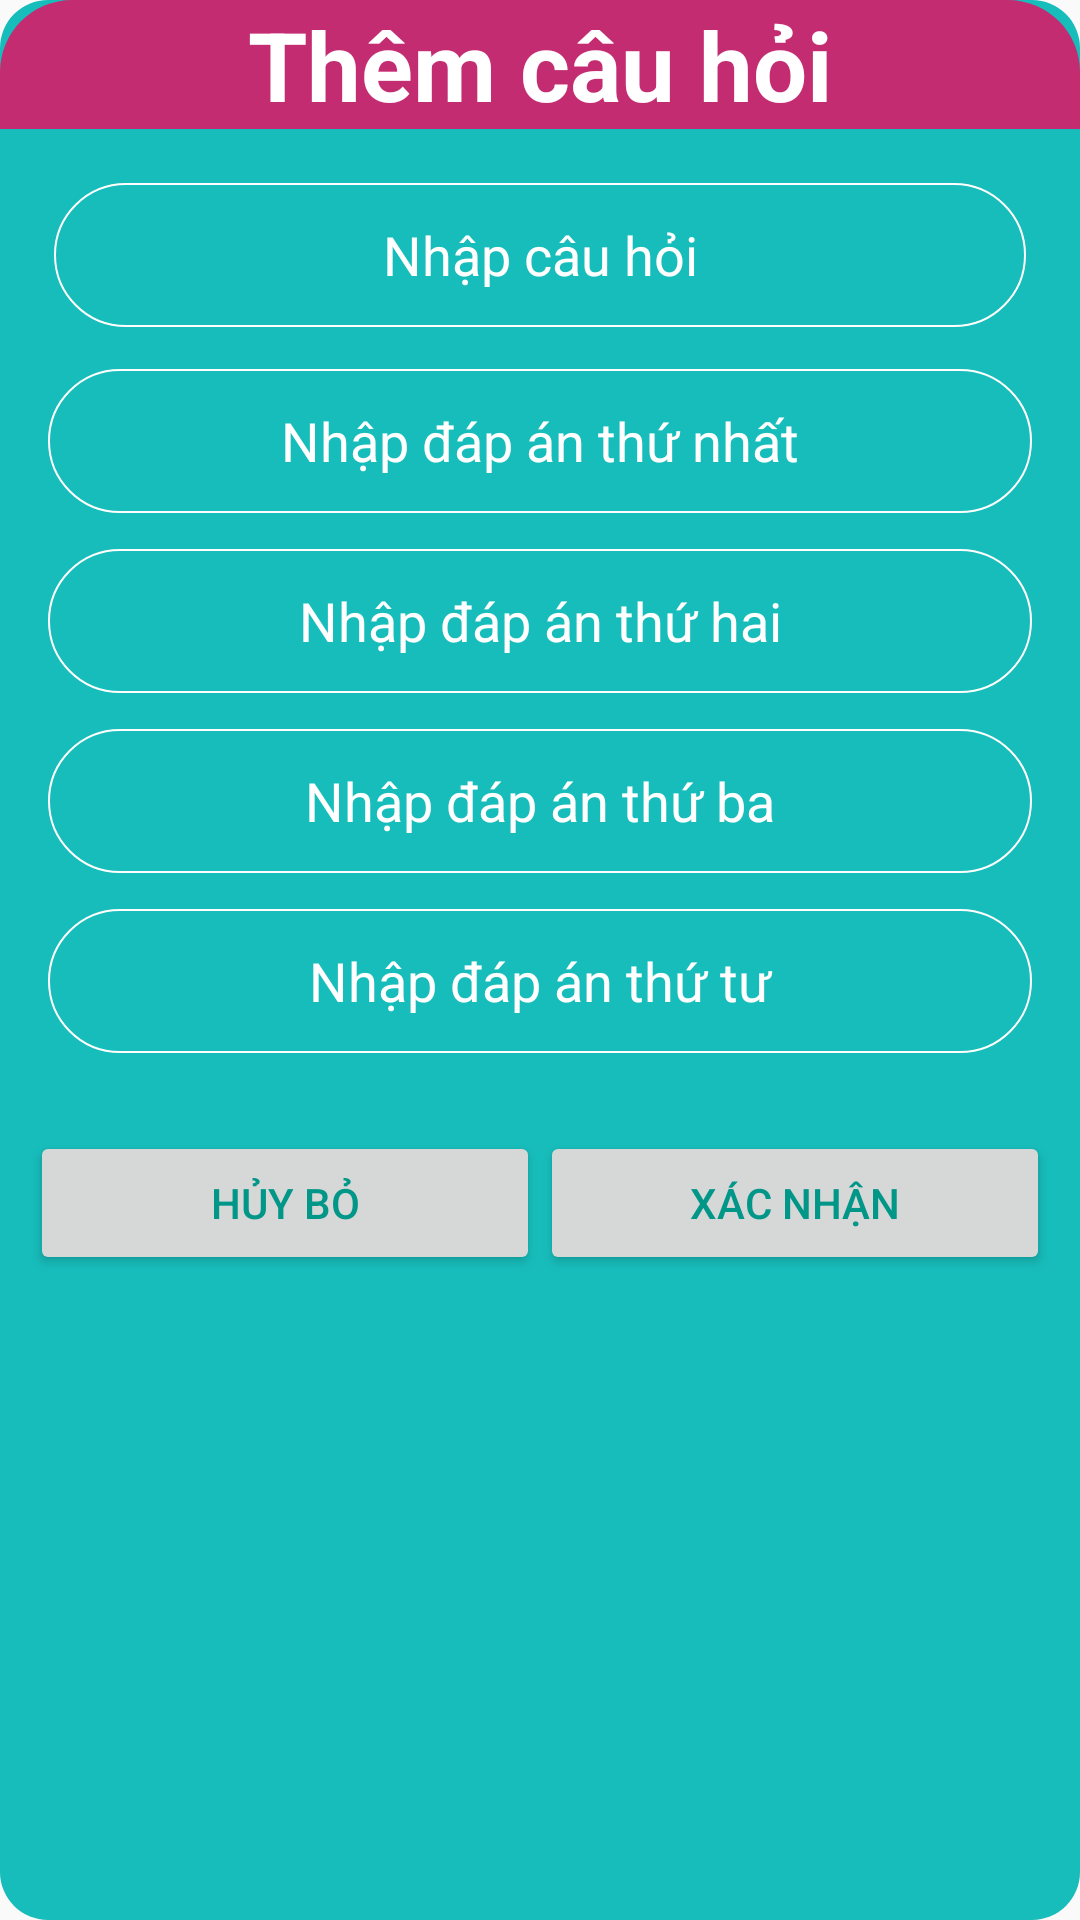

The Android layout XML behind this screen, and the referenced resources:
<!-- AndroidManifest.xml: application theme Theme.AppCompat.DayNight.NoActionBar -->
<!-- res/layout/add_question_layout.xml -->
<?xml version="1.0" encoding="utf-8"?>
<LinearLayout xmlns:android="http://schemas.android.com/apk/res/android"
    android:layout_width="match_parent"
    android:layout_height="wrap_content"
    android:background="@drawable/bg_white_corner_16"
    android:layout_margin="16dp"
    android:orientation="vertical">

    <TextView
        android:layout_width="match_parent"
        android:layout_height="wrap_content"
        android:text="Thêm câu hỏi"
        android:textSize="32sp"
        android:background="@drawable/bg_white_16_topleft_topright"
        android:gravity="center"
        android:textStyle="bold"
        android:textColor="#ffff"
        ></TextView>
    <ScrollView
        android:layout_height="wrap_content"
        android:layout_width="match_parent">
        <LinearLayout
            android:layout_width="match_parent"
            android:layout_height="wrap_content"
            android:orientation="vertical"
            android:padding="10dp">
            <EditText
                android:id="@+id/txt_nameQuestion"
                android:layout_width="match_parent"
                android:layout_height="wrap_content"
                android:hint="Nhập câu hỏi"
                android:layout_margin="8dp"

                android:minHeight="48dp"
                android:minWidth="32dp"
                android:gravity="center"
                android:textColor="#ffff"
                android:textColorHint="#ffff"
                android:background="@drawable/bg_white_corner_border_16"></EditText>
            <EditText
                android:id="@+id/txt_anwser1"
                android:layout_width="match_parent"
                android:layout_height="wrap_content"
                android:hint="Nhập đáp án thứ nhất"
                android:layout_margin="6dp"
                android:minHeight="48dp"
                android:minWidth="32dp"
                android:gravity="center"
                android:textColor="#ffff"
                android:textColorHint="#ffff"
                android:background="@drawable/bg_white_corner_border_16"></EditText>
            <EditText
                android:id="@+id/txt_anwser2"
                android:layout_width="match_parent"
                android:layout_height="wrap_content"
                android:hint="Nhập đáp án thứ hai"
                android:layout_margin="6dp"
                android:minHeight="48dp"
                android:minWidth="32dp"
                android:gravity="center"
                android:textColor="#ffff"
                android:textColorHint="#ffff"
                android:background="@drawable/bg_white_corner_border_16"></EditText>
            <EditText
                android:id="@+id/txt_anwser3"
                android:layout_width="match_parent"
                android:layout_height="wrap_content"
                android:hint="Nhập đáp án thứ ba"
                android:layout_margin="6dp"
                android:minHeight="48dp"
                android:minWidth="32dp"
                android:gravity="center"
                android:textColor="#ffff"
                android:textColorHint="#ffff"
                android:background="@drawable/bg_white_corner_border_16"></EditText>
            <EditText
                android:id="@+id/txt_anwser4"
                android:layout_width="match_parent"
                android:layout_height="wrap_content"
                android:hint="Nhập đáp án thứ tư"
                android:layout_margin="6dp"
                android:minHeight="48dp"
                android:minWidth="32dp"
                android:gravity="center"
                android:textColor="#ffff"
                android:textColorHint="#ffff"
                android:background="@drawable/bg_white_corner_border_16"></EditText>
        </LinearLayout>
    </ScrollView>
    <LinearLayout
        android:layout_width="match_parent"
        android:layout_height="wrap_content"
        android:orientation="horizontal"
        android:padding="10dp">
        <Button
            android:layout_width="0dp"
            android:layout_height="wrap_content"
            android:text="Hủy bỏ"
            android:layout_weight="1"
            android:textColor="#009688"
            >

        </Button>
        <Button
            android:layout_width="0dp"
            android:layout_height="wrap_content"
            android:text="Xác nhận"
            android:layout_weight="1"
            android:textColor="#009688"
            >

        </Button>
    </LinearLayout>
</LinearLayout>
<!-- resources referenced by this layout -->
<resources>
  <!-- drawable bg_white_16_topleft_topright (drawable) -->
  <?xml version="1.0" encoding="utf-8"?>
  <shape xmlns:android="http://schemas.android.com/apk/res/android">
      <solid android:color="#C42C72"></solid>
      <corners android:topLeftRadius="24dp"
          android:topRightRadius="24dp"></corners>
  </shape>
  <!-- drawable bg_white_corner_16 (drawable) -->
  <?xml version="1.0" encoding="utf-8"?>
  <shape xmlns:android="http://schemas.android.com/apk/res/android">
      <solid android:color="#17BDBB"></solid>
      <corners android:radius="16dp"></corners>
  </shape>
  <!-- drawable bg_white_corner_border_16 (drawable) -->
  <?xml version="1.0" encoding="utf-8"?>
  <shape xmlns:android="http://schemas.android.com/apk/res/android">
      <solid android:color="#17BDBB" ></solid>
      <corners android:radius="24dp"></corners>
      <stroke android:width="0.5dp"
          android:color="@color/white"></stroke>
  
  </shape>
  <!-- not gathered from this repository: default colours our renderer supplied (Android Studio template values) -->
  <color name="white">#FFFFFFFF</color>
</resources>
